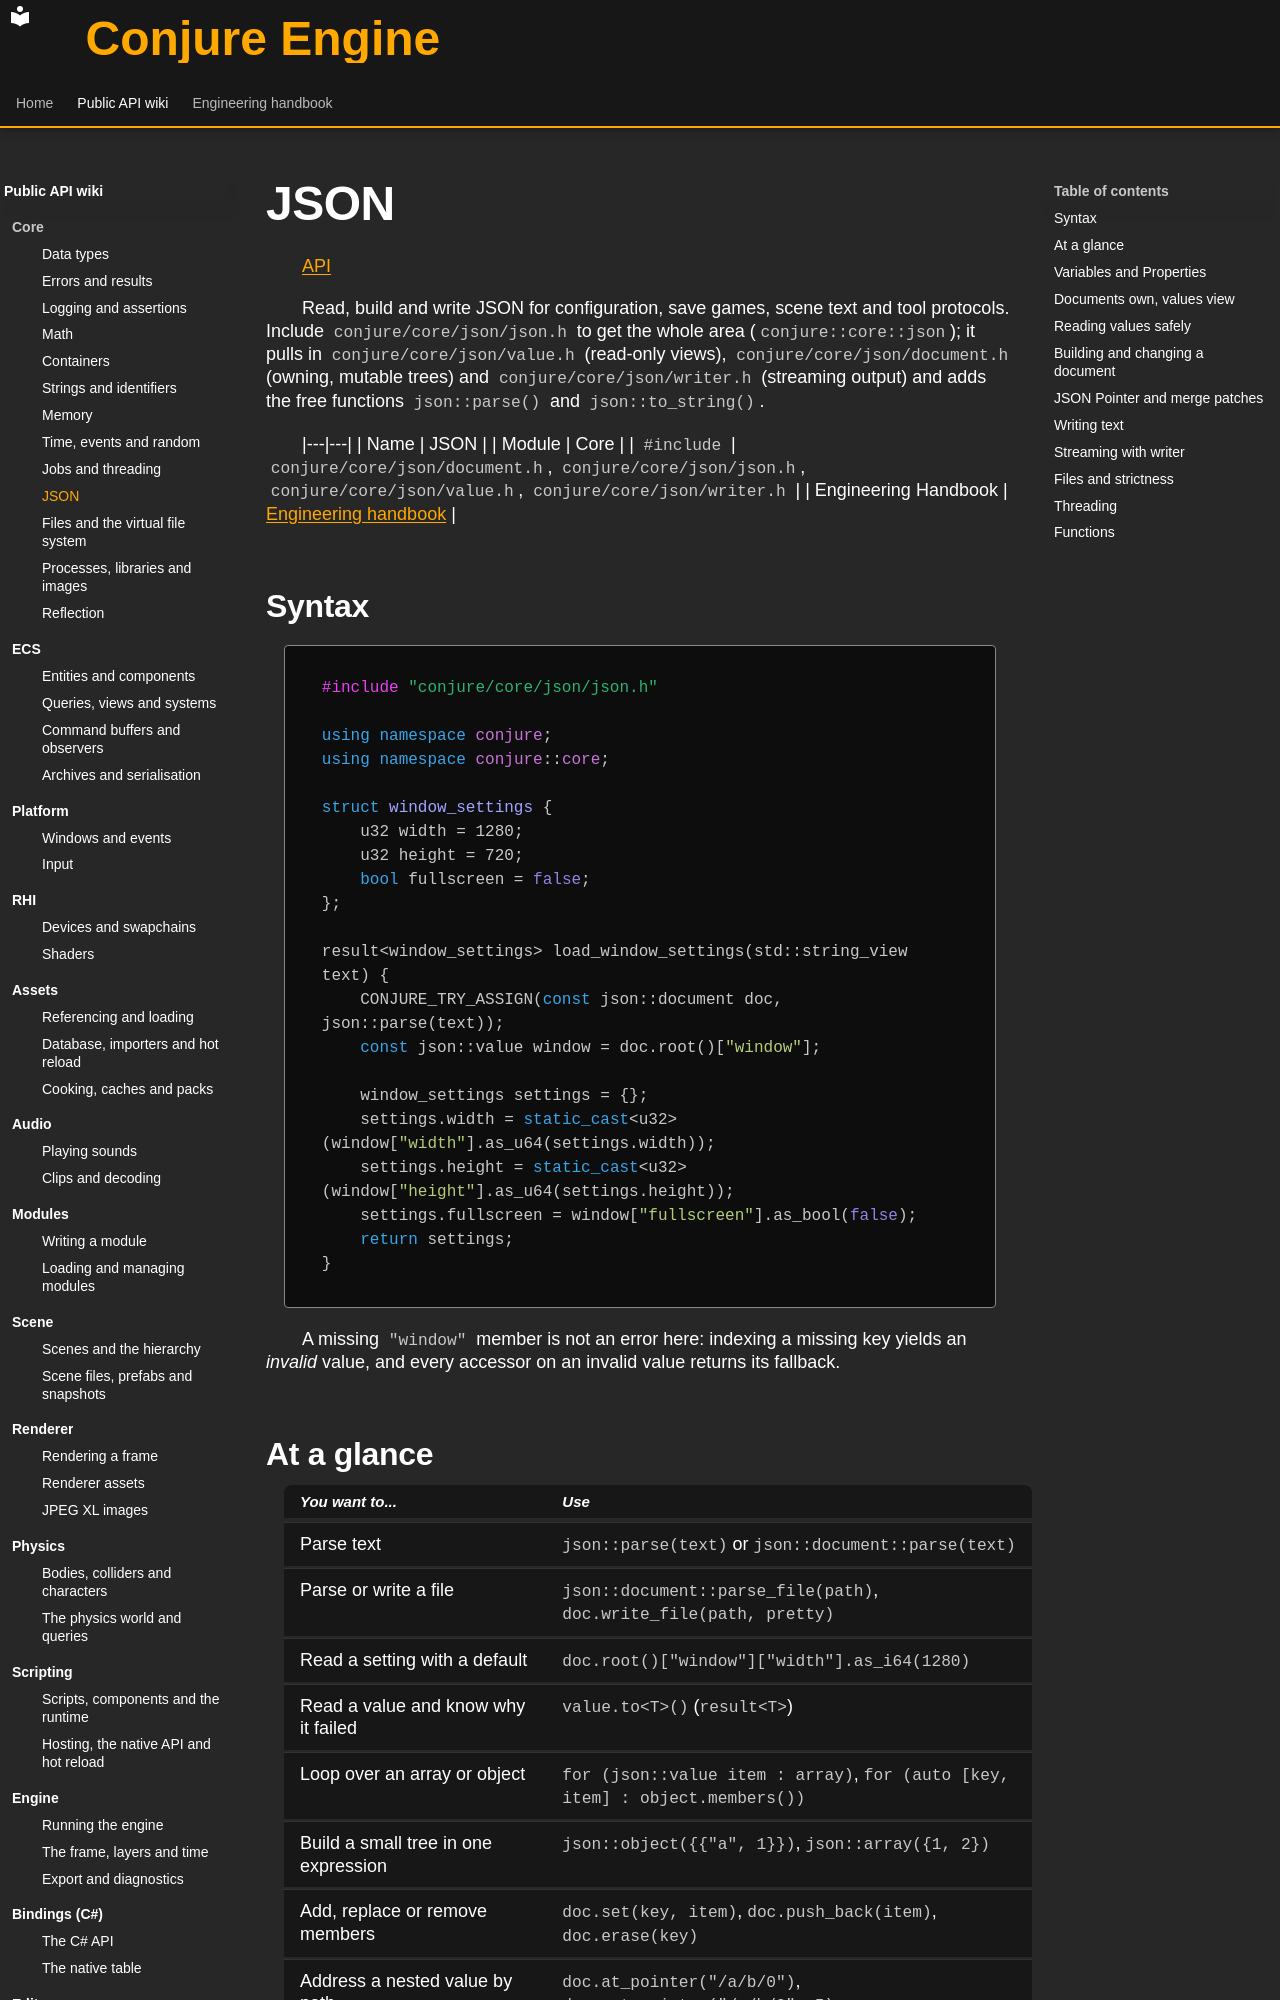

repository: Dozer90/Conjure-Engine · page: api/core/json.html · generator: mkdocs

# JSON
<!-- doc-template:wiki -->
[API](../index.md)

<!-- doc-content:purpose:start -->
Read, build and write JSON for configuration, save games, scene text and tool protocols. Include
`conjure/core/json/json.h` to get the whole area (`conjure::core::json`); it pulls in
`conjure/core/json/value.h` (read-only views), `conjure/core/json/document.h` (owning, mutable trees) and
`conjure/core/json/writer.h` (streaming output) and adds the free functions `json::parse()` and
`json::to_string()`.
<!-- doc-content:purpose:end -->

|---|---|
| Name | JSON |
| Module | Core |
| `#include` | `conjure/core/json/document.h`, `conjure/core/json/json.h`, `conjure/core/json/value.h`, `conjure/core/json/writer.h` |
| Engineering Handbook | [Engineering handbook](../../handbook/engine/core.md) |

## Syntax

<!-- doc-content:syntax:start -->
<a id="quick-example"></a>

```cpp
#include "conjure/core/json/json.h"

using namespace conjure;
using namespace conjure::core;

struct window_settings {
    u32 width = 1280;
    u32 height = 720;
    bool fullscreen = false;
};

result<window_settings> load_window_settings(std::string_view text) {
    CONJURE_TRY_ASSIGN(const json::document doc, json::parse(text));
    const json::value window = doc.root()["window"];

    window_settings settings = {};
    settings.width = static_cast<u32>(window["width"].as_u64(settings.width));
    settings.height = static_cast<u32>(window["height"].as_u64(settings.height));
    settings.fullscreen = window["fullscreen"].as_bool(false);
    return settings;
}
```

A missing `"window"` member is not an error here: indexing a missing key yields an *invalid* value, and
every accessor on an invalid value returns its fallback.
<!-- doc-content:syntax:end -->

## At a glance

<!-- doc-content:at_a_glance:start -->
| You want to... | Use |
|---|---|
| Parse text | `json::parse(text)` or `json::document::parse(text)` |
| Parse or write a file | `json::document::parse_file(path)`, `doc.write_file(path, pretty)` |
| Read a setting with a default | `doc.root()["window"]["width"].as_i64(1280)` |
| Read a value and know why it failed | `value.to<T>()` (`result<T>`) |
| Loop over an array or object | `for (json::value item : array)`, `for (auto [key, item] : object.members())` |
| Build a small tree in one expression | `json::object({{"a", 1}})`, `json::array({1, 2})` |
| Add, replace or remove members | `doc.set(key, item)`, `doc.push_back(item)`, `doc.erase(key)` |
| Address a nested value by path | `doc.at_pointer("/a/b/0")`, `doc.set_pointer("/a/b/0", 5)` |
| Apply a partial update | `doc.merge_patch(patch)` (RFC 7386) |
| Text for humans | `doc.to_string(true)` (4-space indentation) |
| Text for hashing, diffing or tests | `doc.to_canonical_string()` (sorted keys, minified) |
| Write a lot of JSON without building a tree | `json::writer` |
<!-- doc-content:at_a_glance:end -->
